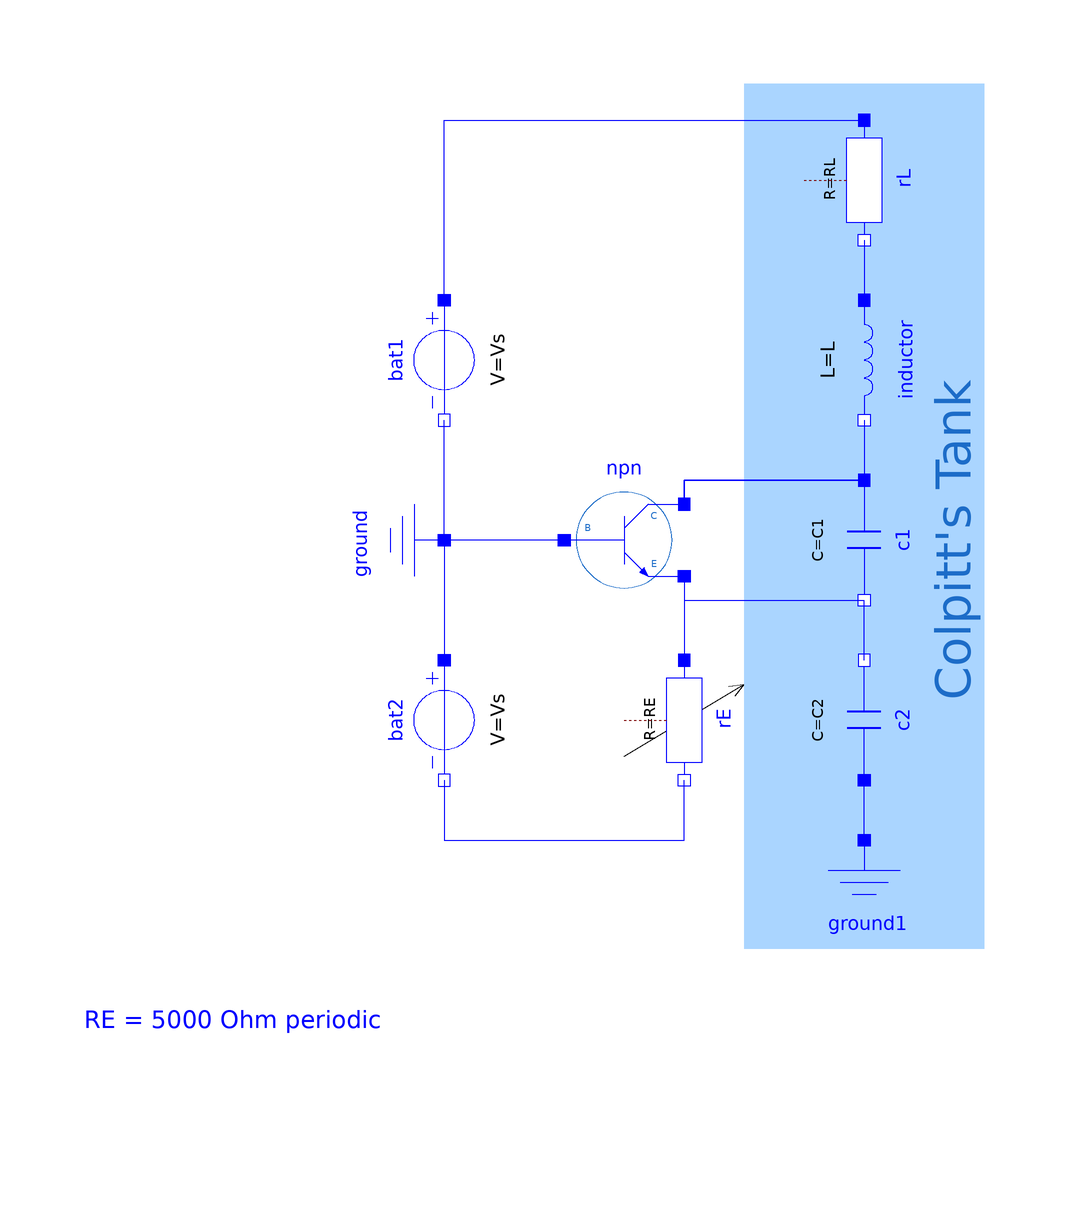

The component connection diagram of the Modelica model below, drawn from its own Placement and Line annotations.

model IdealCircuit "Colpitts chaotic Circuit"
  extends Modelica.Icons.Example;
  import Modelica.Constants.pi;
  parameter SI.Inductance L=98.5e-6 "Inductor";
  parameter SI.Resistance RL=35. "Resistor of L";
  parameter SI.Resistance RE=5000 "Emittor resistor";
  parameter SI.Capacitance C1=54.e-9 "Capacitor 1";
  parameter SI.Capacitance C2=54.e-9 "Capacitor 2";
  //transistor parameters
  parameter Real beta=200 "Transistor forward current gain";
  parameter SI.Voltage Vth=0.75 "Transistor threshold voltage";
  parameter SI.Resistance Ron=100 "Small-signal on-resistance of base-emitter junction";
  parameter SI.Voltage Vs=5 "Supply Voltage";
  //shortcut to results
  parameter SI.Frequency f0=1/(2*pi*sqrt(L*C1*C2/(C1+C2))) "Estimated resonance frequency";
  SI.Voltage v1(start=0, fixed=true)=c1.v "Result 1 c1.v";
  SI.Voltage v2(start=0, fixed=true)=c2.v "Result 2 c2.v";
  SI.Voltage vRL(start=0, fixed=true)=rL.v "Voltage of inductor's resistance";
  Components.SimpleTransistor                   npn(
    beta=beta,
    Vth=Vth,
    rBE=Ron)
    annotation (Placement(transformation(extent={{-20,-10},{0,10}})));
  Modelica.Electrical.Analog.Basic.Inductor inductor(L=L)
                                                     annotation (Placement(
        transformation(
        extent={{-10,-10},{10,10}},
        rotation=270,
        origin={30,30})));
  Modelica.Electrical.Analog.Basic.Resistor rL(R=RL)
                                               annotation (Placement(
        transformation(
        extent={{-10,-10},{10,10}},
        rotation=270,
        origin={30,60})));
  Modelica.Electrical.Analog.Basic.Resistor rE(R=RE) annotation (Placement(
        transformation(
        extent={{-10,-10},{10,10}},
        rotation=270,
        origin={0,-30})));
  Modelica.Electrical.Analog.Basic.Capacitor c1(C=C1)
                                                annotation (Placement(
        transformation(
        extent={{-10,-10},{10,10}},
        rotation=270,
        origin={30,0})));
  Modelica.Electrical.Analog.Basic.Capacitor c2(C=C2)
                                                annotation (Placement(
        transformation(
        extent={{10,-10},{-10,10}},
        rotation=270,
        origin={30,-30})));
  Modelica.Electrical.Analog.Basic.Ground ground
    annotation (Placement(transformation(extent={{-10,-10},{10,10}},
        rotation=270,
        origin={-50,0})));
  Modelica.Electrical.Analog.Basic.Ground ground1
    annotation (Placement(transformation(extent={{20,-70},{40,-50}})));
  Modelica.Electrical.Analog.Sources.ConstantVoltage bat1(V=Vs)
                                                          annotation (Placement(
        transformation(
        extent={{-10,10},{10,-10}},
        rotation=270,
        origin={-40,30})));
  Modelica.Electrical.Analog.Sources.ConstantVoltage bat2(V=Vs)
                                                          annotation (Placement(
        transformation(
        extent={{-10,10},{10,-10}},
        rotation=270,
        origin={-40,-30})));
equation
  connect(inductor.n, npn.C)
    annotation (Line(points={{30,20},{30,10},{0,10},{0,6}},
                                            color={0,0,255}));
  connect(npn.E,rE. p)
    annotation (Line(points={{0,-6},{0,-20}}, color={0,0,255}));
  connect(rL.n, inductor.p)
    annotation (Line(points={{30,50},{30,40}},
                                             color={0,0,255}));
  connect(npn.C, c1.p)
    annotation (Line(points={{0,6},{0,10},{30,10}},         color={0,0,255}));
  connect(npn.E, c1.n) annotation (Line(points={{0,-6},{0,-10},{30,-10}},
        color={0,0,255}));
  connect(npn.B, ground.p)
    annotation (Line(points={{-20,0},{-40,0}}, color={0,0,255}));
  connect(ground.p, bat2.p)
    annotation (Line(points={{-40,0},{-40,-20}},         color={0,0,255}));
  connect(ground.p, bat1.n)
    annotation (Line(points={{-40,0},{-40,20}},         color={0,0,255}));
  connect(bat1.p,rL. p)
    annotation (Line(points={{-40,40},{-40,70},{30,70}},color={0,0,255}));
  connect(bat2.n,rE. n) annotation (Line(points={{-40,-40},{-40,-50},{0,-50},{0,
          -40}},         color={0,0,255}));
  connect(c2.n, c1.n)
    annotation (Line(points={{30,-20},{30,-10}}, color={0,0,255}));
  connect(ground1.p, c2.p)
    annotation (Line(points={{30,-50},{30,-40}}, color={0,0,255}));
  annotation (Documentation(info="<html>
<p>See documentation of the <a href=\"modelica://ChaoticCircuits.ColpittsCircuit\">enclosing subpackage</a>.</p>
</html>"), experiment(
      StopTime=0.01,
      Interval=1e-07,
      Tolerance=1e-06),
    Diagram(graphics={Line(
          points={{-10,-36},{10,-24}},
          color={0,0,0},
          arrow={Arrow.None,Arrow.Open}),
        Rectangle(
          extent={{10,76},{50,-68}},
          lineColor={170,213,255},
          fillPattern=FillPattern.Solid,
          fillColor={170,213,255}), Text(
          extent={{-40,5},{40,-5}},
          textColor={28,108,200},
          origin={45,0},
          rotation=90,
          textString="Colpitt's Tank"),
                      Text(
          extent={{-100,-60},{0,-100}},
          textColor={0,0,255},
          textString="RE = 5000 Ohm periodic
RE =   500 Ohm chaotic")}));
end IdealCircuit;